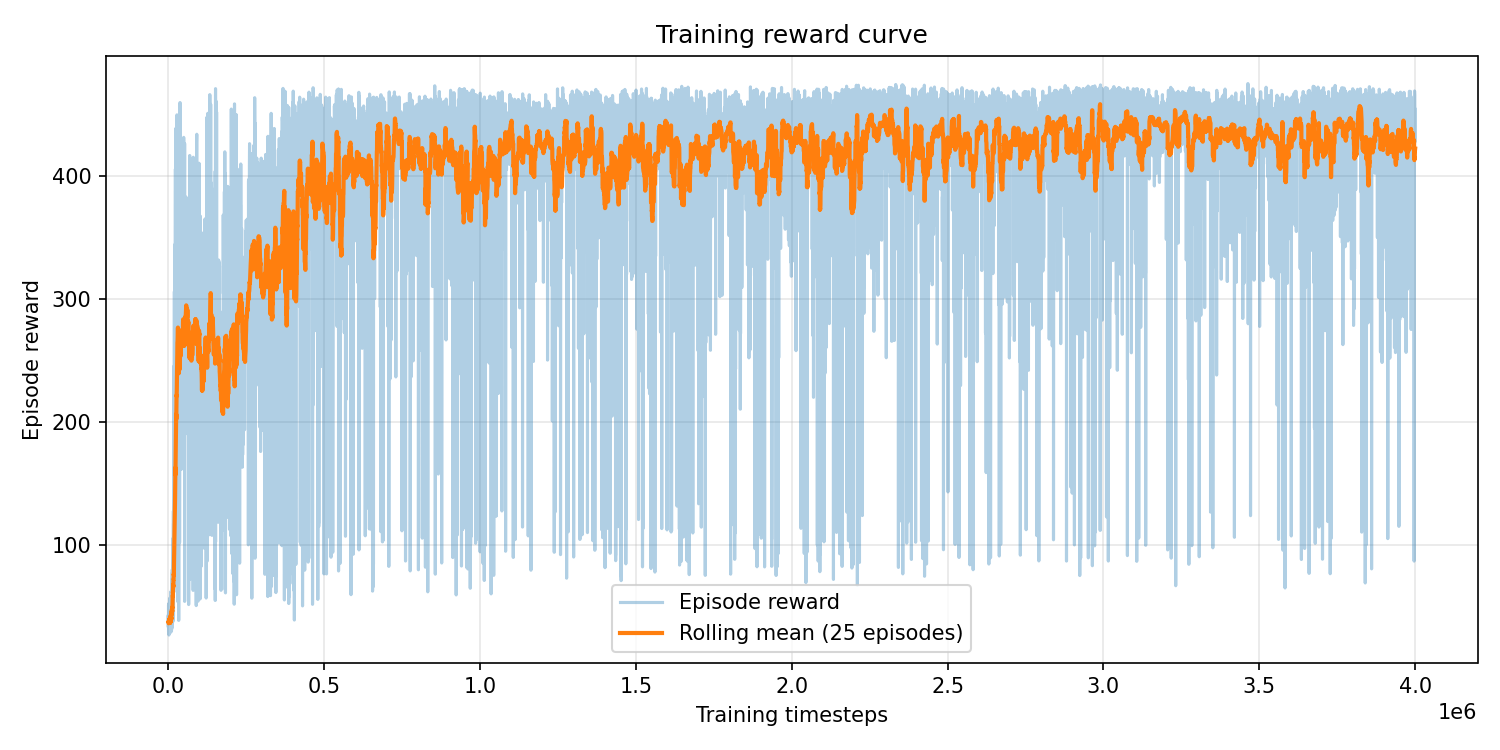

The file beside this chart, header and first rows:
episode, timestep, reward, episode_length
0, 50, 42.38, 50
1, 89, 34.7, 39
2, 141, 42.88, 52
3, 182, 34.19, 41
4, 224, 35.94, 42
5, 271, 35.62, 47
6, 314, 35.71, 43
7, 353, 33.53, 39
8, 394, 34.18, 41
9, 439, 39.34, 45
10, 483, 34.08, 44
11, 523, 33.95, 40
12, 564, 32.74, 41
13, 621, 45.05, 57
14, 663, 34.98, 42
15, 721, 51.38, 58
16, 759, 29.88, 38
17, 806, 41.66, 47
18, 850, 35.98, 44
19, 895, 37.21, 45
20, 932, 31.79, 37
21, 980, 35.97, 48
22, 1018, 32.67, 38
23, 1063, 38.78, 45
24, 1116, 43.34, 53
25, 1159, 35.4, 43
26, 1201, 36.56, 42
27, 1238, 31.82, 37
28, 1296, 52.47, 58
29, 1342, 38.3, 46
30, 1392, 40.71, 50
31, 1431, 33.72, 39
32, 1471, 34.01, 40
33, 1515, 38.01, 44
34, 1554, 32.91, 39
35, 1607, 46.04, 53
36, 1653, 37.88, 46
37, 1699, 33.22, 46
38, 1740, 33.72, 41
39, 1789, 42.61, 49
40, 1833, 35.88, 44
41, 1876, 34.04, 43
42, 1929, 43.98, 53
43, 1983, 47.32, 54
44, 2033, 43.4, 50
45, 2071, 30.45, 38
46, 2105, 26.95, 34
47, 2154, 42.61, 49
48, 2192, 32.52, 38
49, 2252, 51.06, 60
50, 2294, 37.65, 42
51, 2335, 35.55, 41
52, 2390, 46.81, 55
53, 2433, 37.13, 43
54, 2473, 32.37, 40
55, 2531, 41.41, 58
56, 2580, 43.38, 49
57, 2629, 40.49, 49
58, 2668, 33.85, 39
59, 2718, 44.5, 50
... 9,115 more rows
